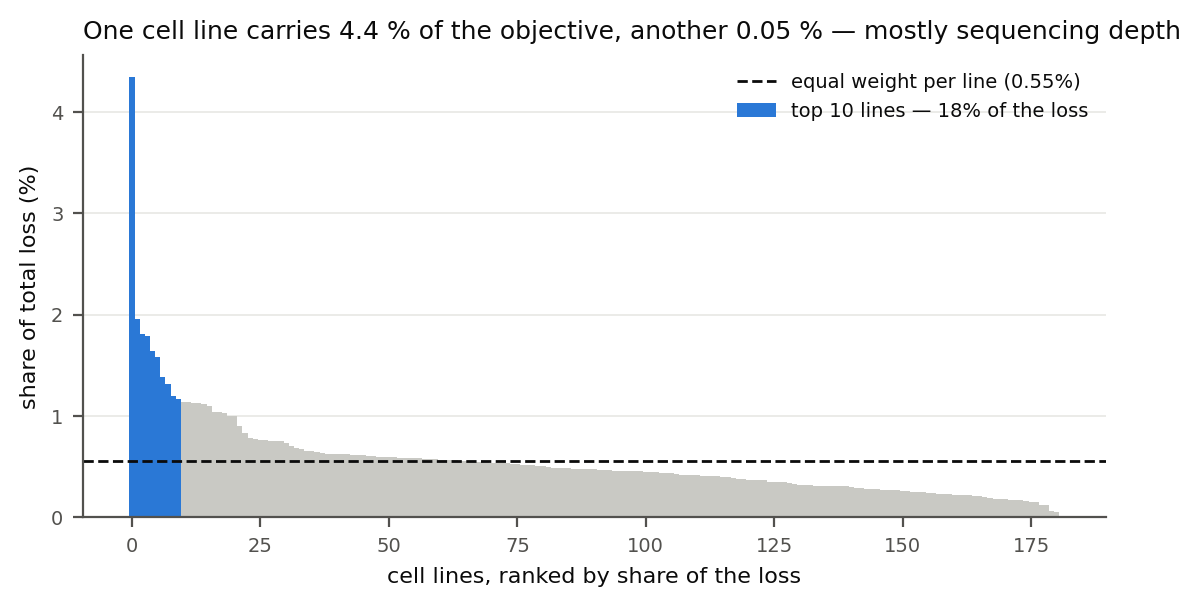

The file beside this chart, header and first rows:
, cells, drugs, loss_share
NCIH2110_LUNG, 1990, 469, 0.0434
NCIH460_LUNG, 837, 502, 0.01954
SCC25_UPPER_AERODIGESTIVE_TRACT, 898, 433, 0.01808
HOS_BONE, 829, 465, 0.01792
RERFLCAI_LUNG, 763, 464, 0.01646
IGR1_SKIN, 725, 468, 0.01578
A375_SKIN, 593, 502, 0.01384
YD38_UPPER_AERODIGESTIVE_TRACT, 624, 455, 0.0132
C32_SKIN, 554, 464, 0.01195
NCIH1299_LUNG, 534, 469, 0.01165
TE6_OESOPHAGUS, 551, 446, 0.01143
COLO680N_OESOPHAGUS, 523, 469, 0.01141
NCIH2452_PLEURA, 538, 452, 0.01131
HT1080_SOFT_TISSUE, 516, 471, 0.0113
42MGBA_CENTRAL_NERVOUS_SYSTEM, 518, 466, 0.01122
PANC0203_PANCREAS, 506, 466, 0.01096
SCC9_UPPER_AERODIGESTIVE_TRACT, 475, 473, 0.01045
VMCUB1_URINARY_TRACT, 478, 468, 0.0104
TE14_OESOPHAGUS, 474, 468, 0.01031
8305C_THYROID, 459, 469, 0.01001
SNUC4_LARGE_INTESTINE, 467, 459, 0.009967
NCIH1944_LUNG, 414, 469, 0.009028
HEC59_ENDOMETRIUM, 385, 468, 0.008378
LS180_LARGE_INTESTINE, 361, 464, 0.007788
NCIH2228_LUNG, 367, 452, 0.007713
SH10TC_STOMACH, 351, 469, 0.007654
SKMEL30_SKIN, 353, 463, 0.007599
SNU738_CENTRAL_NERVOUS_SYSTEM, 379, 429, 0.00756
IGR37_SKIN, 347, 468, 0.007551
BFTC909_KIDNEY, 379, 426, 0.007507
NCIH358_LUNG, 336, 468, 0.007312
KYSE520_OESOPHAGUS, 323, 471, 0.007074
TCCSUP_URINARY_TRACT, 316, 467, 0.006862
SW1990_PANCREAS, 307, 472, 0.006738
VMRCRCZ_KIDNEY, 300, 473, 0.006598
ZR751_BREAST, 309, 459, 0.006595
SKMEL5_SKIN, 297, 464, 0.006408
ASPC1_PANCREAS, 290, 475, 0.006405
CAMA1_BREAST, 291, 466, 0.006305
HMC18_BREAST, 293, 460, 0.006267
SNU1196_BILIARY_TRACT, 286, 469, 0.006237
KALS1_CENTRAL_NERVOUS_SYSTEM, 288, 464, 0.006213
BICR6_UPPER_AERODIGESTIVE_TRACT, 286, 467, 0.00621
A2058_SKIN, 294, 454, 0.006206
NCIH1568_LUNG, 287, 463, 0.006179
SNU449_LIVER, 282, 471, 0.006176
CAKI2_KIDNEY, 278, 472, 0.006101
DAOY_CENTRAL_NERVOUS_SYSTEM, 281, 466, 0.006089
HUH6_LIVER, 338, 381, 0.005988
IALM_LUNG, 322, 399, 0.005974
PK45H_PANCREAS, 271, 472, 0.005948
KPL1_BREAST, 276, 463, 0.005942
NCIH650_LUNG, 271, 469, 0.00591
ONCODG1_OVARY, 270, 469, 0.005888
OVCAR4_OVARY, 283, 447, 0.005882
DKMG_CENTRAL_NERVOUS_SYSTEM, 271, 464, 0.005847
NCIH727_LUNG, 270, 465, 0.005838
MSTO211H_PLEURA, 297, 420, 0.0058
COLO792_SKIN, 271, 460, 0.005796
BT549_BREAST, 266, 466, 0.005764
... 121 more rows
